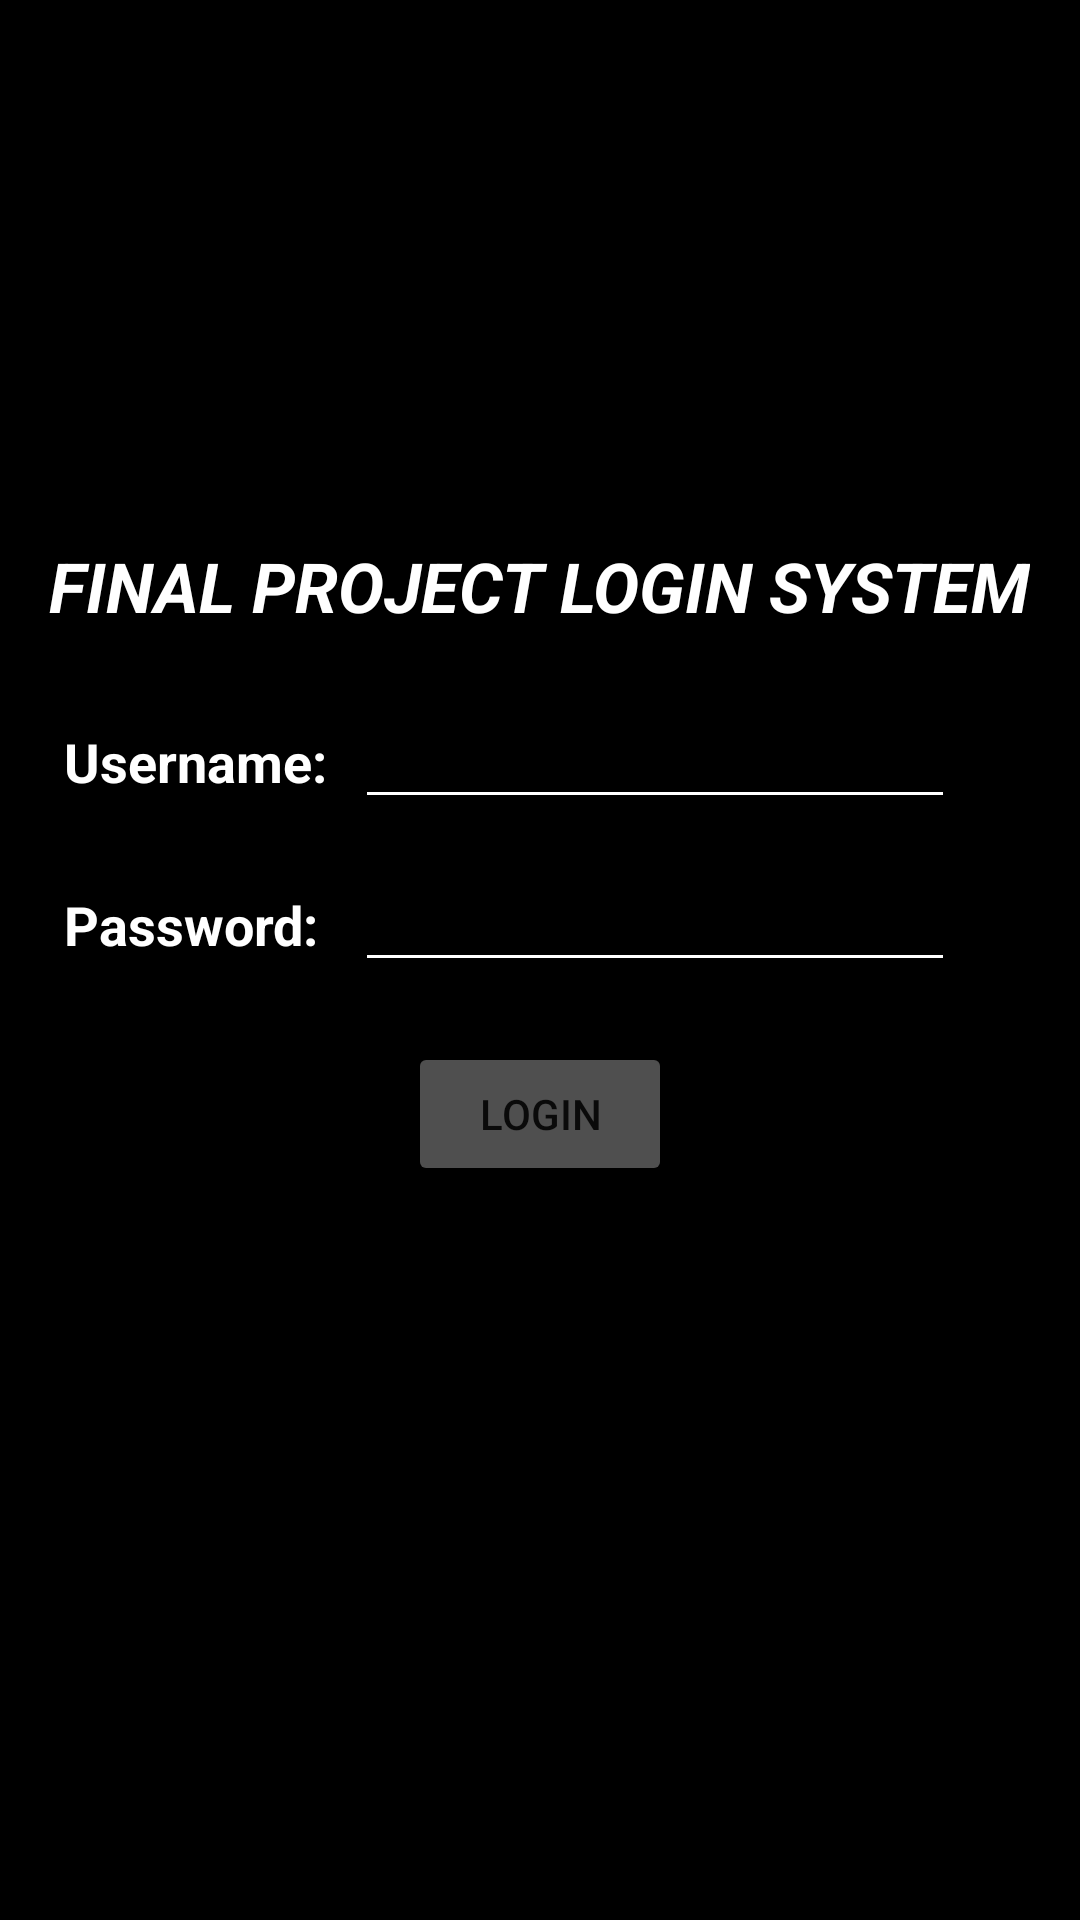

Android layout source for this screen:
<!-- AndroidManifest.xml: application theme Theme.FinalProject -->
<!-- res/layout/activity_main.xml -->
<?xml version="1.0" encoding="utf-8"?>
<RelativeLayout xmlns:android="http://schemas.android.com/apk/res/android"
    xmlns:app="http://schemas.android.com/apk/res-auto"
    xmlns:tools="http://schemas.android.com/tools"
    android:layout_width="match_parent"
    android:layout_height="match_parent"
    android:orientation="horizontal"
    android:background="@color/black"
    tools:context=".MainActivity">

    <TextView
        android:id="@+id/finalproj"
        android:layout_width="wrap_content"
        android:layout_height="wrap_content"
        android:layout_centerHorizontal="true"
        android:layout_marginTop="180dp"
        android:layout_marginBottom="26dp"
        android:text="FINAL PROJECT LOGIN SYSTEM"
        android:textStyle="bold|italic"
        android:textColor="@color/white"
        android:textSize="23sp" />

    <TextView
        android:id="@+id/usertext"
        android:layout_width="wrap_content"
        android:layout_height="wrap_content"
        android:layout_below="@+id/finalproj"
        android:layout_alignStart="@id/finalproj"
        android:layout_centerInParent="true"
        android:padding="5dp"
        android:text="Username: "
        android:textSize="18sp"
        android:textColor="@color/white"
        android:textStyle="bold"/>

    <EditText
        android:id="@+id/user_edit"
        android:layout_width="200dp"
        android:layout_height="wrap_content"
        android:layout_below="@+id/finalproj"
        android:layout_alignBaseline="@id/usertext"
        android:layout_toRightOf="@+id/usertext"
        android:backgroundTint="@color/white"
        android:textColor="@color/white"
        />

    <TextView
        android:id="@+id/passtext"
        android:layout_width="wrap_content"
        android:layout_height="wrap_content"
        android:layout_below="@+id/usertext"
        android:layout_alignStart="@id/finalproj"
        android:layout_marginTop="20dp"
        android:padding="5dp"
        android:text="Password:"
        android:textSize="18sp"
        android:textStyle="bold"
        android:textColor="@color/white"
        />

    <EditText
        android:id="@+id/pass_edit"
        android:layout_width="200dp"
        android:layout_height="wrap_content"
        android:layout_below="@+id/user_edit"
        android:layout_alignBaseline="@id/passtext"
        android:layout_alignStart="@id/user_edit"
        android:layout_toRightOf="@+id/passtext"
        android:backgroundTint="@color/white"
        android:inputType="textPassword"
        android:textColor="@color/white"
        />

    <Button
        android:id="@+id/login_btn"
        android:layout_width="wrap_content"
        android:layout_height="wrap_content"
        android:layout_below="@+id/pass_edit"
        android:layout_centerInParent="true"
        android:layout_marginTop="20dp"
        android:backgroundTint="#4f4f4f"
        android:text="LOGIN" />

</RelativeLayout>
<!-- resources referenced by this layout -->
<resources>
  <color name="black">#FF000000</color>
  <color name="white">#FFFFFFFF</color>
  <style name="Theme.FinalProject" parent="Theme.MaterialComponents.DayNight.DarkActionBar">
          
          <item name="colorPrimary">@color/darkgray</item>
          <item name="colorPrimaryVariant">@color/purple_700</item>
          <item name="colorOnPrimary">@color/white</item>
          
          <item name="colorSecondary">@color/teal_200</item>
          <item name="colorSecondaryVariant">@color/teal_700</item>
          <item name="colorOnSecondary">@color/black</item>
          
          <item name="android:statusBarColor" tools:targetApi="l">?attr/colorPrimaryVariant</item>
          
      </style>
  <color name="darkgray">#4f4f4f</color>
  <color name="purple_700">#FF3700B3</color>
  <color name="teal_200">#FF03DAC5</color>
  <color name="teal_700">#FF018786</color>
</resources>
